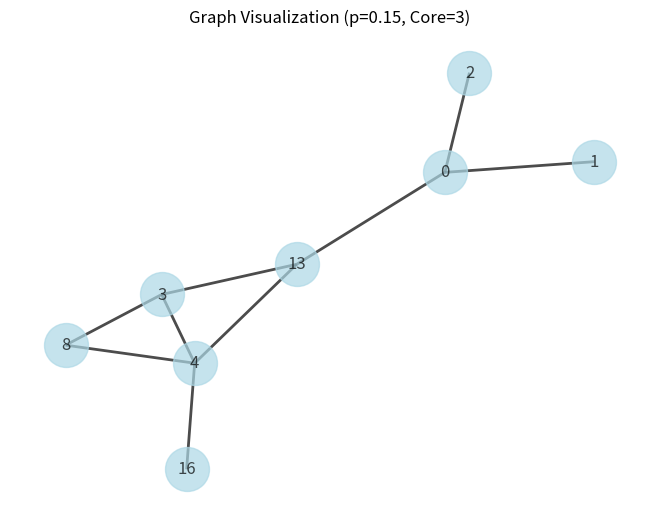
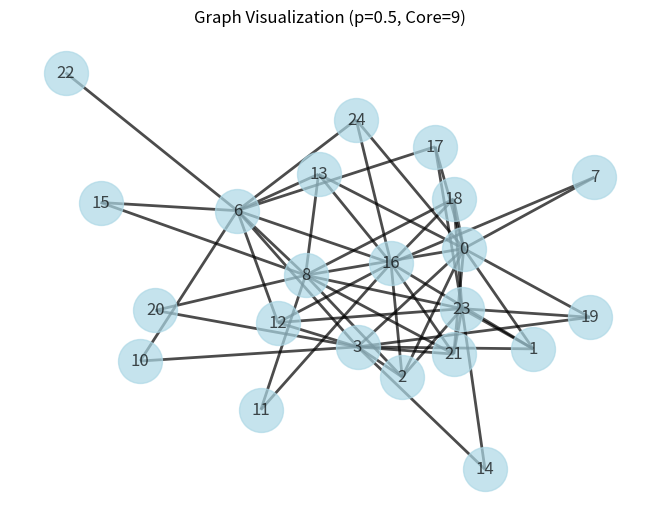
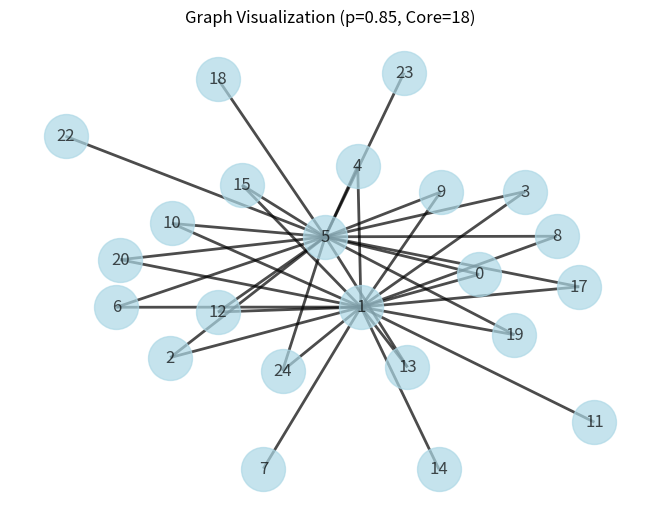
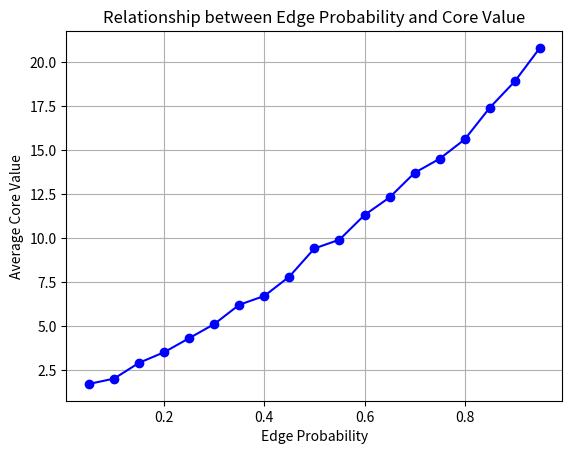

Write the Python code that produced these figures, in order.
#Revanth Chenna
#RXC210069
#CS6385_Project1

import random
import matplotlib.pyplot as plt
import networkx as nx

# --- UTILITY FUNCTIONS ---

def generate_graph(p):
    """
    Constructs a random undirected graph with 25 nodes.
    
    The graph is generated based on the Erdos-Renyi model, where each edge is
    included in the graph with probability p independent from every other edge.
    
    Args:
    - p (float): Probability of forming an edge between any two nodes.
    
    Returns:
    - dict: Graph represented as an adjacency list.
    """
    graph = {i: set() for i in range(25)}
    for i in range(25):
        for j in range(i+1, 25):
            if random.random() < p:
                graph[i].add(j)
                graph[j].add(i)
    return graph

def extract_k_core(graph, k):
    """
    Extracts the k-core from a graph.
    
    The k-core of a graph is a maximal subgraph in which each vertex has at least degree k.
    This function prunes nodes with degree less than k until all nodes in the graph satisfy this property.
    
    Args:
    - graph (dict): Input graph.
    - k (int): Desired core number.
    
    Returns:
    - dict: k-core of the graph.
    """
    while True:
        nodes_to_prune = [node for node, neighbors in graph.items() if len(neighbors) < k]
        if not nodes_to_prune:
            break
        for node in nodes_to_prune:
            for neighbor in list(graph[node]):
                if neighbor in graph:
                    graph[neighbor].discard(node)
            del graph[node]
    return graph

def determine_core_value(graph):
    """
    Computes the core value of a graph.
    
    The core value is the highest k for which a non-empty k-core exists in the graph.
    This function finds the largest k-core by iteratively checking and increasing k.
    
    Args:
    - graph (dict): Input graph.
    
    Returns:
    - int: Core value.
    """
    k = 1
    while extract_k_core(graph.copy(), k):
        k += 1
    return k - 1

def average_core(p):
    """
    Calculates the average core value over multiple iterations.
    
    For a given edge probability p, this function generates multiple random graphs
    and computes their average core value to provide a more stable estimate.
    
    Args:
    - p (float): Edge probability.
    
    Returns:
    - float: Average core value.
    """
    iterations = 10
    total_core = sum(determine_core_value(generate_graph(p)) for _ in range(iterations))
    return total_core / iterations

def visualize(p):
    """
    Visualizes a graph using NetworkX for a given edge probability.
    
    This function provides a visual representation of the graph structure,
    highlighting the nodes and their connections. It's useful for understanding
    the graph's topology and core structure.
    
    Args:
    - p (float): Edge probability.
    """
    graph = generate_graph(p)
    k = determine_core_value(graph)
    core_graph = extract_k_core(graph, k)
    G = nx.Graph(core_graph)
    layout = nx.spring_layout(G)
    nx.draw(G, layout, with_labels=True, node_color='lightblue', node_size=1000, width=2.0, alpha=0.7)
    plt.title(f'Graph Visualization (p={p}, Core={k})')
    plt.show()

def plot_relation():
    """
    Plots the relationship between edge probability and core value.
    
    This function visualizes how the core value of a graph changes as the edge probability varies.
    It provides insights into the stability and structure of the graph as the connectivity changes.
    """
    probabilities = [i/100 for i in range(5, 100, 5)]
    core_values = [average_core(p) for p in probabilities]
    plt.plot(probabilities, core_values, marker='o', linestyle='-', color='blue')
    plt.xlabel('Edge Probability')
    plt.ylabel('Average Core Value')
    plt.title('Relationship between Edge Probability and Core Value')
    plt.grid(True)
    plt.show()

# --- TASK FUNCTIONS ---

def task1(p):
    """
    Task 1: Calculate average core value for a given edge probability.
    
    This task focuses on understanding the core structure of a graph for a specific edge probability.
    """
    return average_core(p)

def task2(p_values):
    """
    Task 2: Visualize the core numbers for a set of edge probabilities.
    
    Visualization helps in understanding the graph's structure and how the core varies with different probabilities.
    """
    for p in p_values:
        visualize(p)

def task3():
    """
    Task 3: Plot the relationship between edge probability and core value.
    
    This task provides a comprehensive view of how the core value changes across different edge probabilities.
    """
    plot_relation()

# --- MAIN EXECUTION ---

def main():
    """
    Main execution function.
    
    This function orchestrates the execution of all tasks, demonstrating the core concepts and visualizations.
    """
    sample_prob = 0.5
    print(f"Sample: Average Core for p={sample_prob} is {task1(sample_prob)}")
    task2([0.15, 0.5, 0.85])
    task3()

if __name__ == "__main__":
    main()
